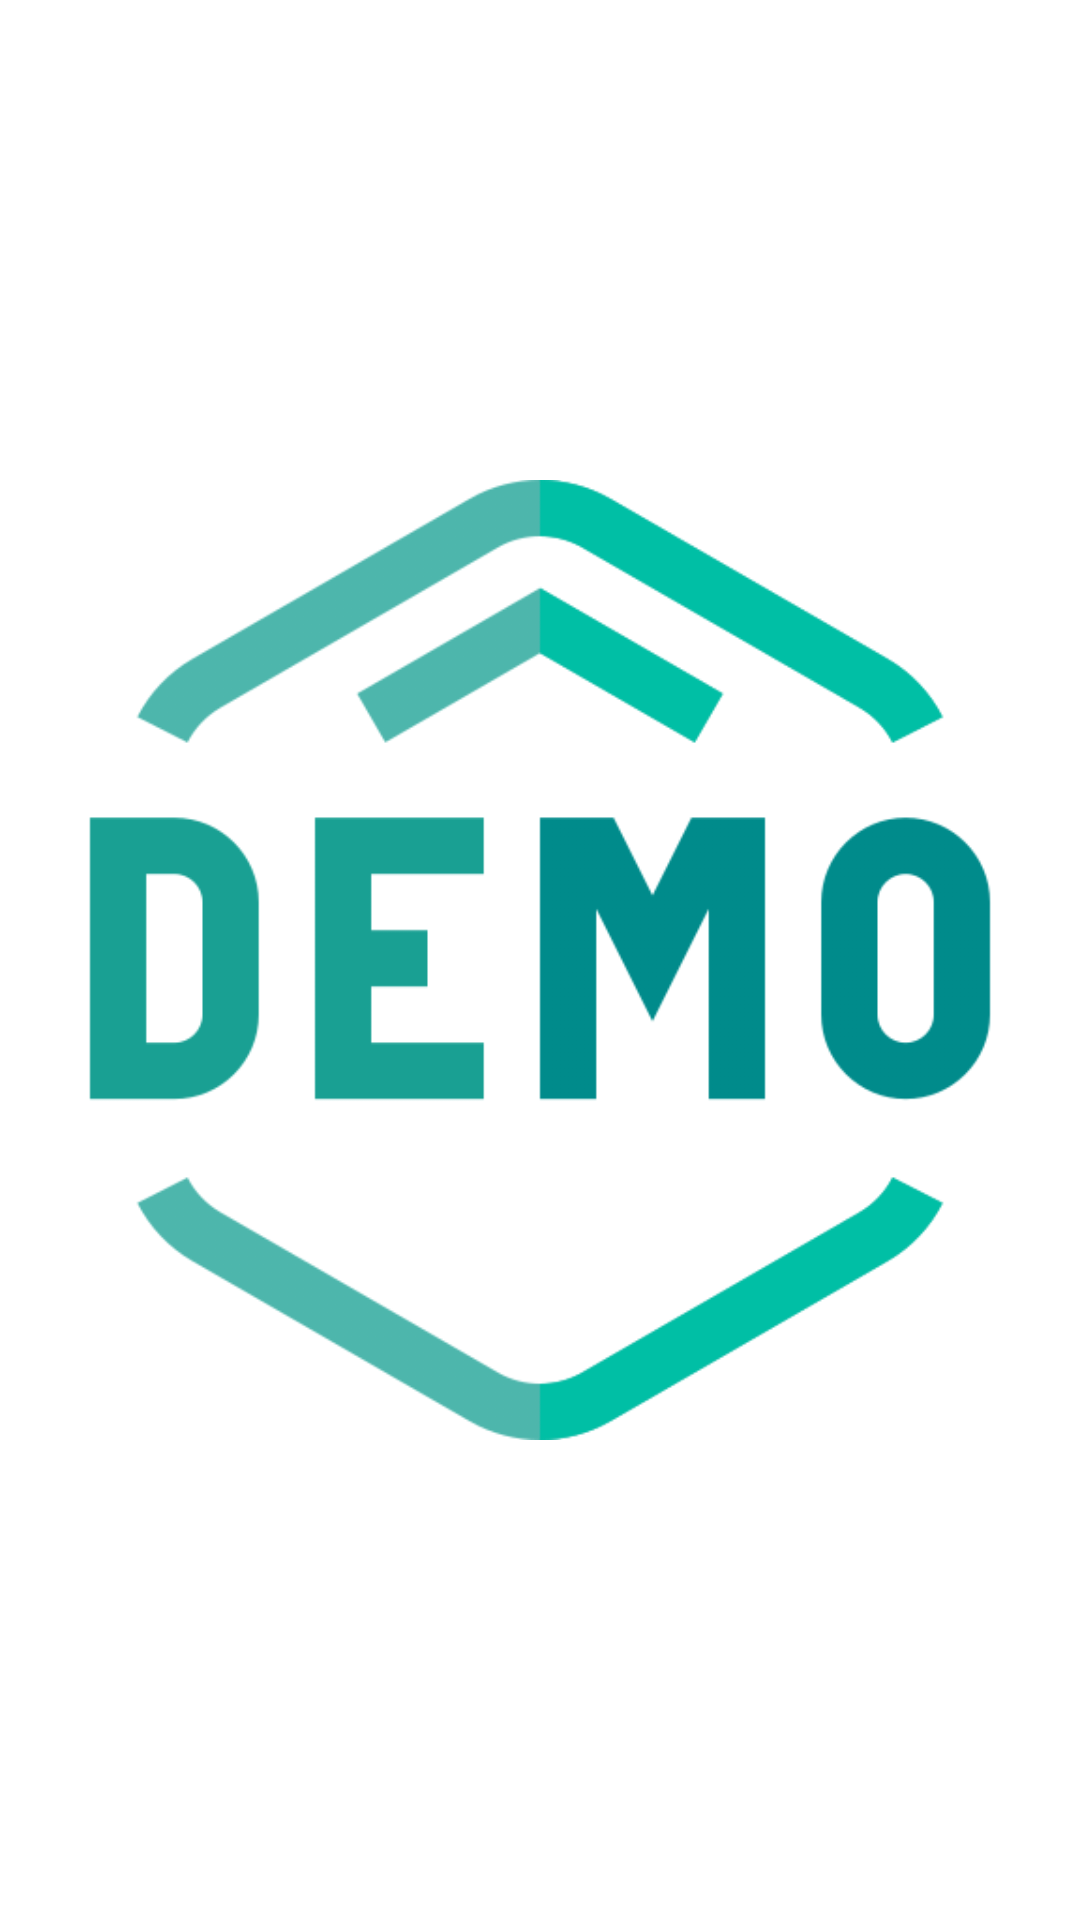

Produce the Android XML layout that renders to this screen, including the resource entries it uses.
<!-- AndroidManifest.xml: activity theme android:Theme.Translucent.NoTitleBar -->
<!-- res/layout/activity_splash.xml -->
<?xml version="1.0" encoding="utf-8"?>
<LinearLayout xmlns:android="http://schemas.android.com/apk/res/android"
    android:layout_width="match_parent"
    android:layout_height="match_parent"
    android:background="@color/white"
    android:orientation="vertical">

    <RelativeLayout
        android:id="@+id/rl_splash"
        android:layout_width="match_parent"
        android:layout_height="match_parent"
        android:visibility="visible">

        <LinearLayout
            android:id="@+id/ln_logo"
            android:layout_width="wrap_content"
            android:layout_height="wrap_content"
            android:layout_centerInParent="true"
            android:layout_gravity="center"
            android:gravity="center">

            <ImageView
                android:id="@+id/iv_splash"
                android:layout_width="wrap_content"
                android:layout_height="wrap_content"
                android:layout_gravity="center"
                android:layout_margin="5dp"
                android:padding="15dp"
                android:src="@drawable/app_logo" />

        </LinearLayout>

    </RelativeLayout>


</LinearLayout>
<!-- resources referenced by this layout -->
<resources>
  <color name="white">#FFFFFFFF</color>
  <!-- drawable app_logo: png bitmap (drawable, 49650 bytes) -->
</resources>
